Run: headless pygame with SDL's dummy video driver; simulated clock (each Clock.tick advances the game by its frame time, no real sleeping); random seed 0; keys injected as events and as key.get_pressed() state; no mouse input.
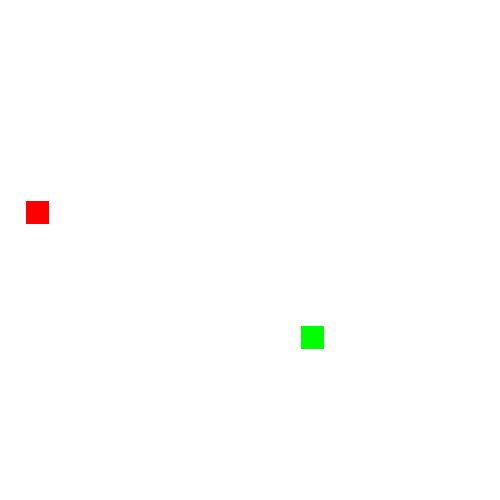
Frame 1 of 4 · flips 1–60 · no input
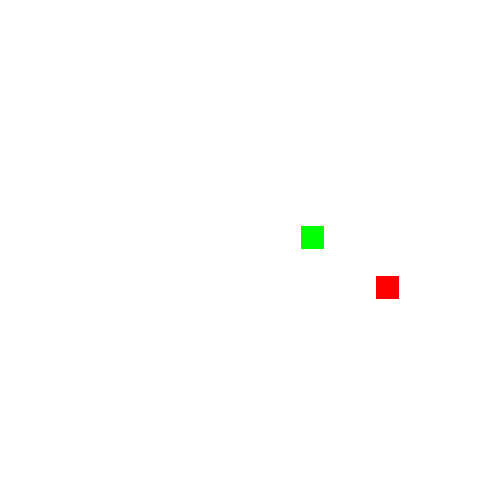
Frame 2 of 4 · flips 61–180 · tapped SPACE, RETURN · held RIGHT (→), D
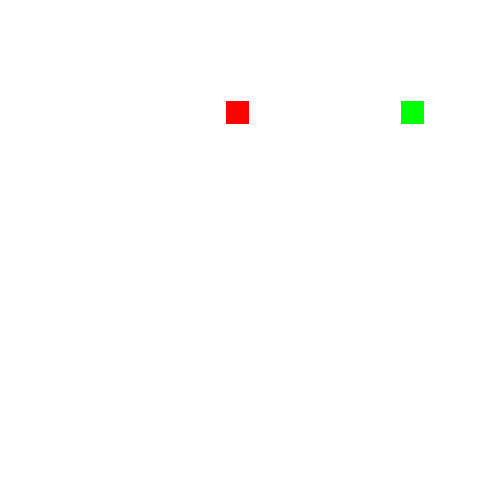
Frame 3 of 4 · flips 181–300 · held DOWN (↓), S
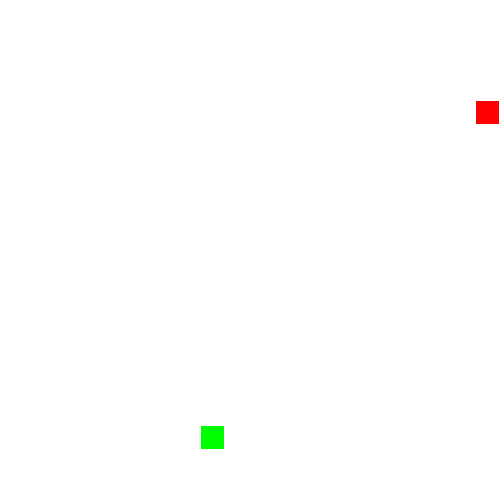
Frame 4 of 4 · flips 301–420 · held LEFT (←), A, UP (↑), W

The pygame program that drew these frames:


import pygame
import sys
from random import randrange


WINDOW = 500
TILE_SIZE = 25
RANGE = (TILE_SIZE // 2, WINDOW - TILE_SIZE // 2, TILE_SIZE)
get_random_position = lambda: [randrange(*RANGE), randrange(*RANGE)]

snake = pygame.rect.Rect([0, 0, TILE_SIZE - 2, TILE_SIZE - 2])
snake.center = get_random_position()
length = 1
segments = [snake.copy()]
snake_dir = (0, 0)

food = snake.copy()
food.center = get_random_position()

wall = snake.copy()
wall.center = get_random_position()

time, time_step = 0, 110
screen = pygame.display.set_mode([WINDOW] * 2)
clock = pygame.time.Clock()

dirs = {
    pygame.K_w: 1,
    pygame.K_s: 1,
    pygame.K_d: 1,
    pygame.K_a: 1
}

while True:
    for event in pygame.event.get():
        if event.type == pygame.QUIT:
            exit()
        elif event.type == pygame.KEYDOWN:
            if event.key == pygame.K_w and dirs[pygame.K_w]:
                snake_dir = (0, -TILE_SIZE)
                dirs = {
                    pygame.K_w: 1,
                    pygame.K_s: 0,
                    pygame.K_d: 1,
                    pygame.K_a: 1
                }
            if event.key == pygame.K_s and dirs[pygame.K_s]:
                snake_dir = (0, TILE_SIZE)
                dirs = {
                    pygame.K_w: 0,
                    pygame.K_s: 1,
                    pygame.K_d: 1,
                    pygame.K_a: 1
                }
            if event.key == pygame.K_a and dirs[pygame.K_a]:
                snake_dir = (-TILE_SIZE, 0)
                dirs = {
                    pygame.K_w: 1,
                    pygame.K_s: 1,
                    pygame.K_d: 0,
                    pygame.K_a: 1
                }
            if event.key == pygame.K_d and dirs[pygame.K_d]:
                snake_dir = (TILE_SIZE, 0)
                dirs = {
                    pygame.K_w: 1,
                    pygame.K_s: 1,
                    pygame.K_d: 1,
                    pygame.K_a: 0
                }
    
    screen.fill('white')

    if length % 3 == 0:
        time_step = max(60, time_step - 10)

    self_eating = pygame.Rect.collidelist(snake, segments[-2::-1]) != -1
    if snake.left < 0 or snake.right > WINDOW or snake.top < 0 or snake.bottom > WINDOW or self_eating or snake.center == wall.center:
        snake.center, food.center, wall.center = get_random_position(), get_random_position(), get_random_position()
        length, snake_dir = 1, (0, 0)
        segments = [snake.copy()]

    if snake.center == food.center:
        food.center = get_random_position()
        length += 1


    pygame.draw.rect(screen, 'red', food)

    pygame.draw.rect(screen, 'white', wall)

    [pygame.draw.rect(screen, 'green', segment) for segment in segments]

    time_now = pygame.time.get_ticks()
    if time_now - time > time_step:
        time = time_now
        snake.move_ip(snake_dir)
        segments.append(snake.copy())
        segments = segments[-length:]

    pygame.display.flip()
    clock.tick(60)
